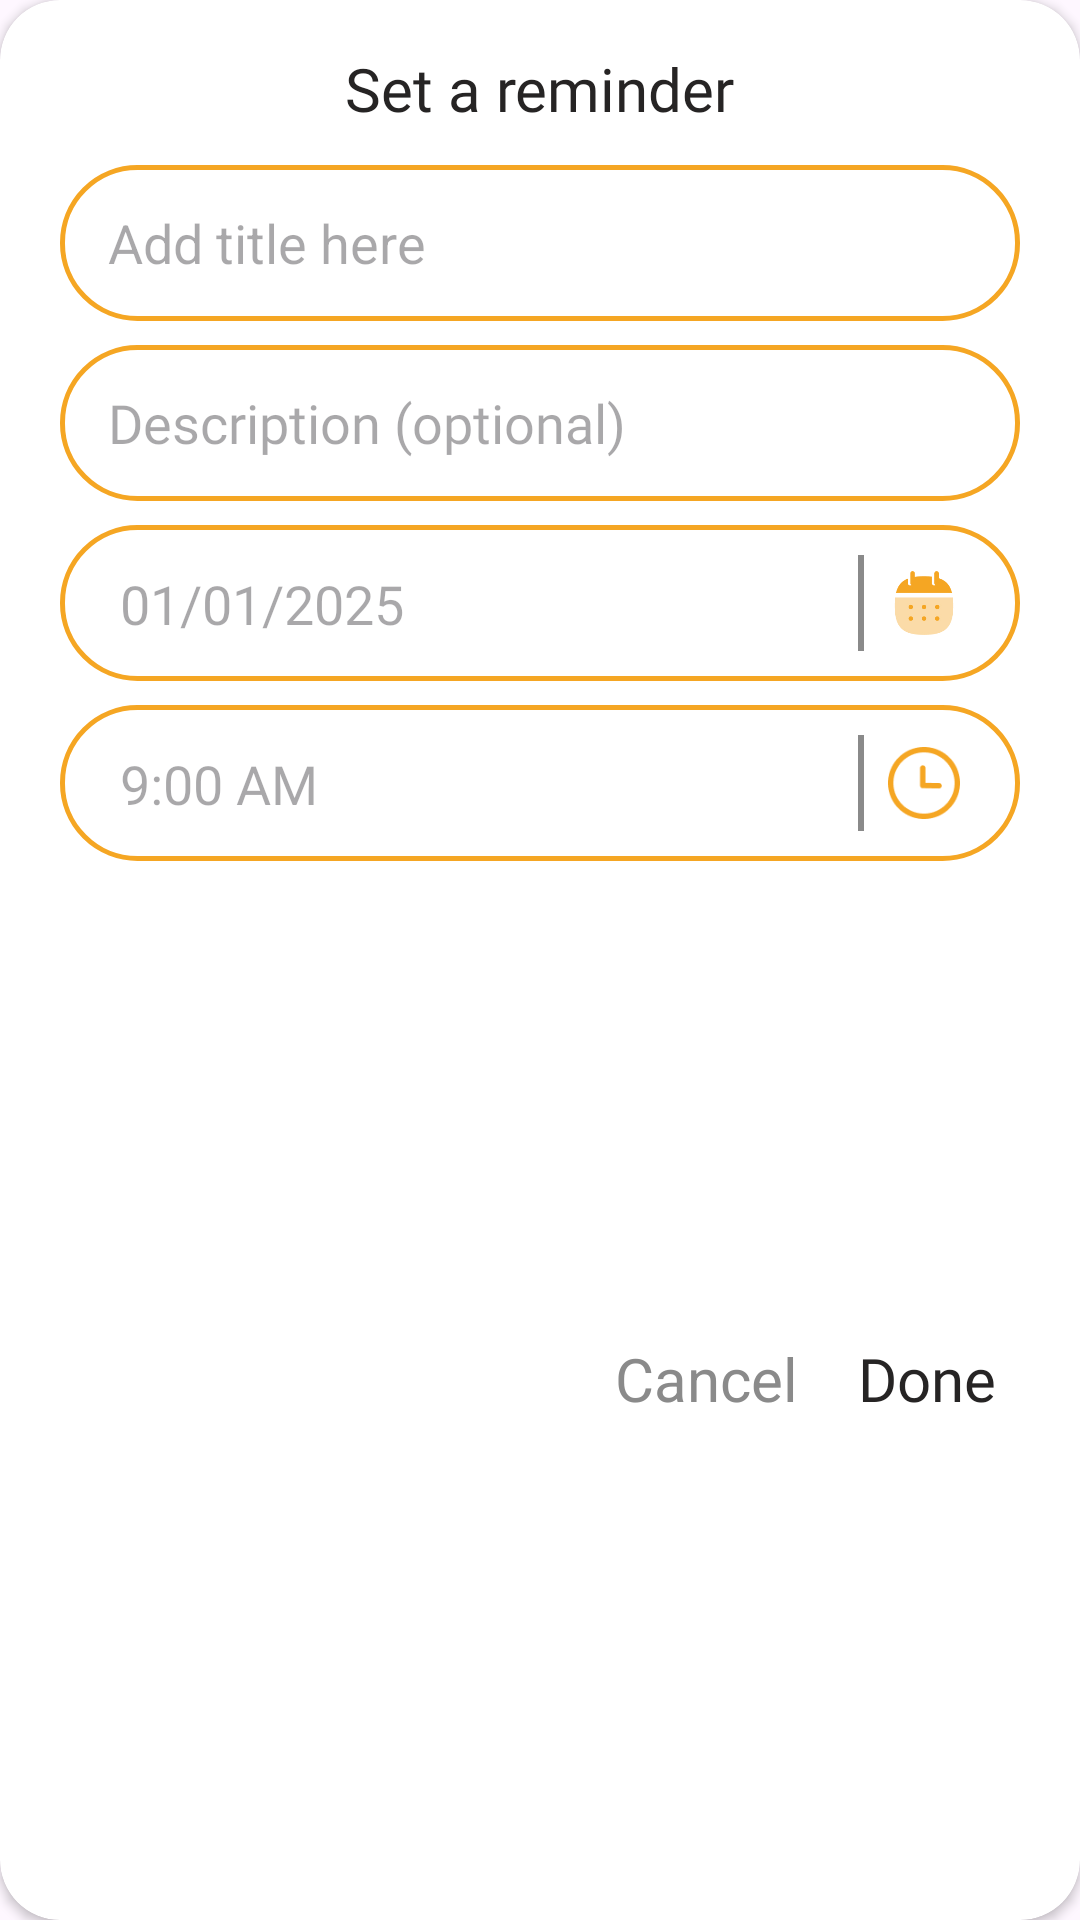

Here is an Android app screen rendered from its layout file. Give the layout XML and the strings, colors and styles it references.
<!-- AndroidManifest.xml: application theme Theme.Radiate -->
<!-- res/layout/popup_activity_reminder.xml -->
<?xml version="1.0" encoding="utf-8"?>
<androidx.cardview.widget.CardView xmlns:android="http://schemas.android.com/apk/res/android"
    android:layout_width="match_parent"
    android:layout_height="wrap_content"
    xmlns:app="http://schemas.android.com/apk/res-auto"
    android:backgroundTint="@color/white"
    app:cardCornerRadius="20dp"
    android:layout_margin="20dp">

    <androidx.constraintlayout.widget.ConstraintLayout
        android:layout_width="match_parent"
        android:layout_height="match_parent">

        <TextView
            android:id="@+id/tvTitle"
            android:layout_width="wrap_content"
            android:layout_height="wrap_content"
            android:text="@string/set_a_reminder"
            android:textSize="20sp"
            android:fontFamily="@font/inika_regular"
            android:textColor="@color/black"
            android:layout_marginTop="16dp"
            app:layout_constraintTop_toTopOf="parent"
            app:layout_constraintStart_toStartOf="parent"
            app:layout_constraintEnd_toEndOf="parent"/>

        <EditText
            android:id="@+id/edtReminderTitle"
            android:layout_width="match_parent"
            android:layout_height="wrap_content"
            android:minHeight="52dp"
            android:background="@drawable/custom_background_edittext"
            android:hint="@string/reminder_title"
            android:inputType="text"
            android:paddingStart="16dp"
            android:paddingEnd="16dp"
            android:layout_marginTop="12dp"
            android:layout_marginStart="20dp"
            android:layout_marginEnd="20dp"
            app:layout_constraintTop_toBottomOf="@+id/tvTitle"
            app:layout_constraintStart_toStartOf="parent"
            app:layout_constraintEnd_toEndOf="parent"/>

        <EditText
            android:id="@+id/edtReminderDescription"
            android:layout_width="match_parent"
            android:layout_height="wrap_content"
            android:minHeight="52dp"
            android:maxHeight="156dp"
            android:background="@drawable/custom_background_edittext"
            android:hint="@string/reminder_description"
            android:textColor="@color/black"
            android:fontFamily="@font/inika_regular"
            android:paddingStart="16dp"
            android:paddingEnd="16dp"
            android:layout_marginTop="8dp"
            android:layout_marginStart="20dp"
            android:layout_marginEnd="20dp"
            app:layout_constraintTop_toBottomOf="@id/edtReminderTitle"/>

        <androidx.constraintlayout.widget.ConstraintLayout
            android:id="@+id/calenderSection"
            android:layout_width="match_parent"
            android:layout_height="wrap_content"
            android:minHeight="52dp"
            android:background="@drawable/custom_background_edittext"
            android:layout_marginTop="8dp"
            android:layout_marginStart="20dp"
            android:layout_marginEnd="20dp"
            app:layout_constraintTop_toBottomOf="@id/edtReminderDescription">

            <EditText
                android:id="@+id/edtReminderDate"
                android:layout_width="0dp"
                android:layout_height="wrap_content"
                android:maxHeight="48dp"
                android:background="@color/white"
                android:hint="@string/task_date"
                android:textColor="@color/black"
                android:fontFamily="@font/opensans"
                android:inputType="date"

                app:layout_constraintTop_toTopOf="parent"
                app:layout_constraintStart_toStartOf="parent"
                app:layout_constraintBottom_toBottomOf="parent"
                app:layout_constraintEnd_toStartOf="@id/divider"/>

            <View
                android:id="@+id/divider"
                android:layout_width="2dp"
                android:layout_height="32dp"
                android:background="@color/grey"
                android:layout_marginEnd="8dp"
                app:layout_constraintTop_toTopOf="parent"
                app:layout_constraintBottom_toBottomOf="parent"
                app:layout_constraintEnd_toStartOf="@+id/imgBtnCalender"/>

            <ImageButton
                android:id="@+id/imgBtnCalender"
                android:layout_width="24dp"
                android:layout_height="24dp"
                android:background="@drawable/icon_calender_4x"
                android:layout_marginEnd="20dp"
                app:layout_constraintTop_toTopOf="parent"
                app:layout_constraintEnd_toEndOf="parent"
                app:layout_constraintBottom_toBottomOf="parent"/>

        </androidx.constraintlayout.widget.ConstraintLayout>

        <androidx.constraintlayout.widget.ConstraintLayout
            android:id="@+id/timeSection"
            android:layout_width="match_parent"
            android:layout_height="wrap_content"
            android:minHeight="52dp"
            android:background="@drawable/custom_background_edittext"
            android:layout_marginTop="8dp"
            android:layout_marginStart="20dp"
            android:layout_marginEnd="20dp"
            app:layout_constraintTop_toBottomOf="@id/calenderSection">

            <EditText
                android:id="@+id/edtReminderTime"
                android:layout_width="0dp"
                android:layout_height="wrap_content"
                android:maxHeight="48dp"
                android:background="@color/white"
                android:hint="@string/reminder_time"
                android:textColor="@color/black"
                android:fontFamily="@font/opensans"
                android:inputType="time"
                app:layout_constraintTop_toTopOf="parent"
                app:layout_constraintStart_toStartOf="parent"
                app:layout_constraintBottom_toBottomOf="parent"
                app:layout_constraintEnd_toStartOf="@id/divider2"/>

            <View
                android:id="@+id/divider2"
                android:layout_width="2dp"
                android:layout_height="32dp"
                android:background="@color/grey"
                android:layout_marginEnd="8dp"
                app:layout_constraintTop_toTopOf="parent"
                app:layout_constraintBottom_toBottomOf="parent"
                app:layout_constraintEnd_toStartOf="@+id/imgBtnTime"/>

            <ImageButton
                android:id="@+id/imgBtnTime"
                android:layout_width="24dp"
                android:layout_height="24dp"
                android:background="@drawable/time_circle"
                android:layout_marginEnd="20dp"
                app:layout_constraintTop_toTopOf="parent"
                app:layout_constraintEnd_toEndOf="parent"
                app:layout_constraintBottom_toBottomOf="parent"/>

        </androidx.constraintlayout.widget.ConstraintLayout>

        <TextView
            android:id="@+id/btnDone"
            android:layout_width="wrap_content"
            android:layout_height="wrap_content"
            android:text="@string/done"
            android:textSize="20sp"
            android:textColor="@color/black"
            android:fontFamily="@font/inika_regular"
            android:layout_marginEnd="28dp"
            android:layout_marginTop="12dp"
            android:layout_marginBottom="20dp"
            app:layout_constraintTop_toBottomOf="@id/timeSection"
            app:layout_constraintBottom_toBottomOf="parent"
            app:layout_constraintEnd_toEndOf="parent"/>

        <TextView
            android:id="@+id/btnCancel"
            android:layout_width="wrap_content"
            android:layout_height="wrap_content"
            android:text="@string/cancel"
            android:textSize="20sp"
            android:textColor="@color/grey"
            android:layout_marginTop="12dp"
            android:layout_marginEnd="20dp"
            android:layout_marginBottom="20dp"
            app:layout_constraintEnd_toStartOf="@id/btnDone"
            app:layout_constraintBottom_toBottomOf="parent"
            app:layout_constraintTop_toBottomOf="@id/timeSection"/>


    </androidx.constraintlayout.widget.ConstraintLayout>
</androidx.cardview.widget.CardView>
<!-- resources referenced by this layout -->
<resources>
  <color name="black">#262424</color>
  <color name="grey">#8A8A8A</color>
  <color name="white">#FFFFFFFF</color>
  <!-- drawable custom_background_edittext (drawable) -->
  <?xml version="1.0" encoding="utf-8"?>
  <shape xmlns:android="http://schemas.android.com/apk/res/android" android:shape="rectangle">
  
      <solid android:color="@color/white"/>
      <stroke android:width="1.5dp"
          android:color="@color/softcoral"/>
      <corners android:radius="25dp"/>
      <padding android:left="20dp"/>
  </shape>
  <!-- drawable icon_calender_4x: jpg bitmap (drawable, 14753 bytes) -->
  <!-- drawable time_circle: png bitmap (drawable, 2359 bytes) -->
  <string name="cancel">Cancel</string>
  <string name="done">Done</string>
  <string name="reminder_description">Description (optional)</string>
  <string name="reminder_time">9:00 AM</string>
  <string name="reminder_title">Add title here</string>
  <string name="set_a_reminder">Set a reminder</string>
  <string name="task_date">01/01/2025</string>
  <style name="Theme.Radiate" parent="Base.Theme.Radiate" />
  <color name="softcoral">#F5A623</color>
  <style name="Base.Theme.Radiate" parent="Theme.Material3.DayNight.NoActionBar">
          
          
      </style>
</resources>
